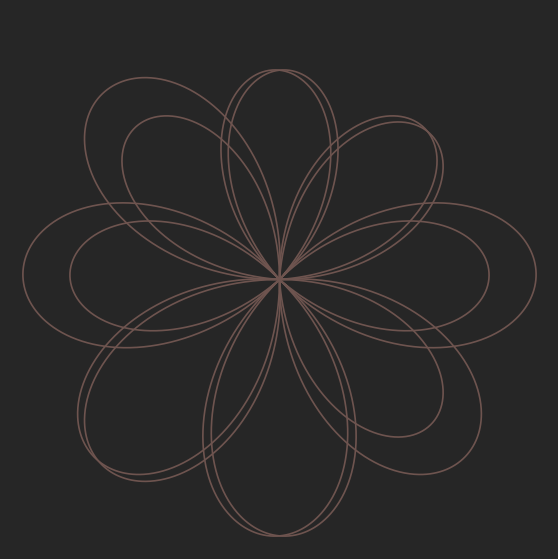

Here is the Python script that generated this plot:
print ("Calculo em fisica: orbitais atomicos")

import numpy as np
import matplotlib.pyplot as plt

def lpmv(m, l, x):  # polinomios de legendre associados
    s = np.sqrt(np.clip(1 - x**2, 0, None))
    tabela = {
        (0, 1): x,
        (0, 2): (3 * x**2 - 1) / 2,
        (0, 3): (5 * x**3 - 3 * x) / 2,
        (1, 3): 1.5 * (5 * x**2 - 1) * s,
        (1, 4): 2.5 * (7 * x**3 - 3 * x) * s,
        (2, 4): 7.5 * (7 * x*2 - 1) * s*2,
    }
    return tabela[(m, l)]

# -- passo 1: visual (mesma paleta de cores escolhidas)

FUNDO = "#262626"
CORES = ["#ED7864", "#6E544F", "#7C909C", "#592F2F"]

# -- passo 2: orbitais (l, m) que serao desenhados ---
# l = tipo de orbital (1=p, 2=d, 3=f...), m = orientacao

ORBITAIS = [(1,0), (2,0), (3,0), (3,1), (4,1), (4,2)]
   # -- passo 3: angulos ---

theta = np.linspace(0, 2 * np.pi, 2000)

fig = plt.figure(figsize=(7, 7), facecolor=FUNDO)
ax = fig.add_subplot(projection="polar") 
ax.set_facecolor(FUNDO)
ax.axis("off")

     # ---passo 4: desenhar cada orbital como camada ---
      
for i, (l, m) in enumerate(ORBITAIS):
     
       # ---parte angular do orbital: | P_lˆm(cos 0) |
                   
  r =np.abs(lpmv(m, l, np.cos(theta)))
                   
     # --- normaliza e auemnta o tamanho de cada camada (como as camadas n)
r = r / r.max() * (1 + i * 0.45)
        
        # --- passo5: simetria de flor (4 giros de 45 graus) ---
        
for k in range(4):
     ax.plot(theta + k * np.pi / 4, r, color=CORES[i % len(CORES)], lw=1.2)
             
plt.show()
